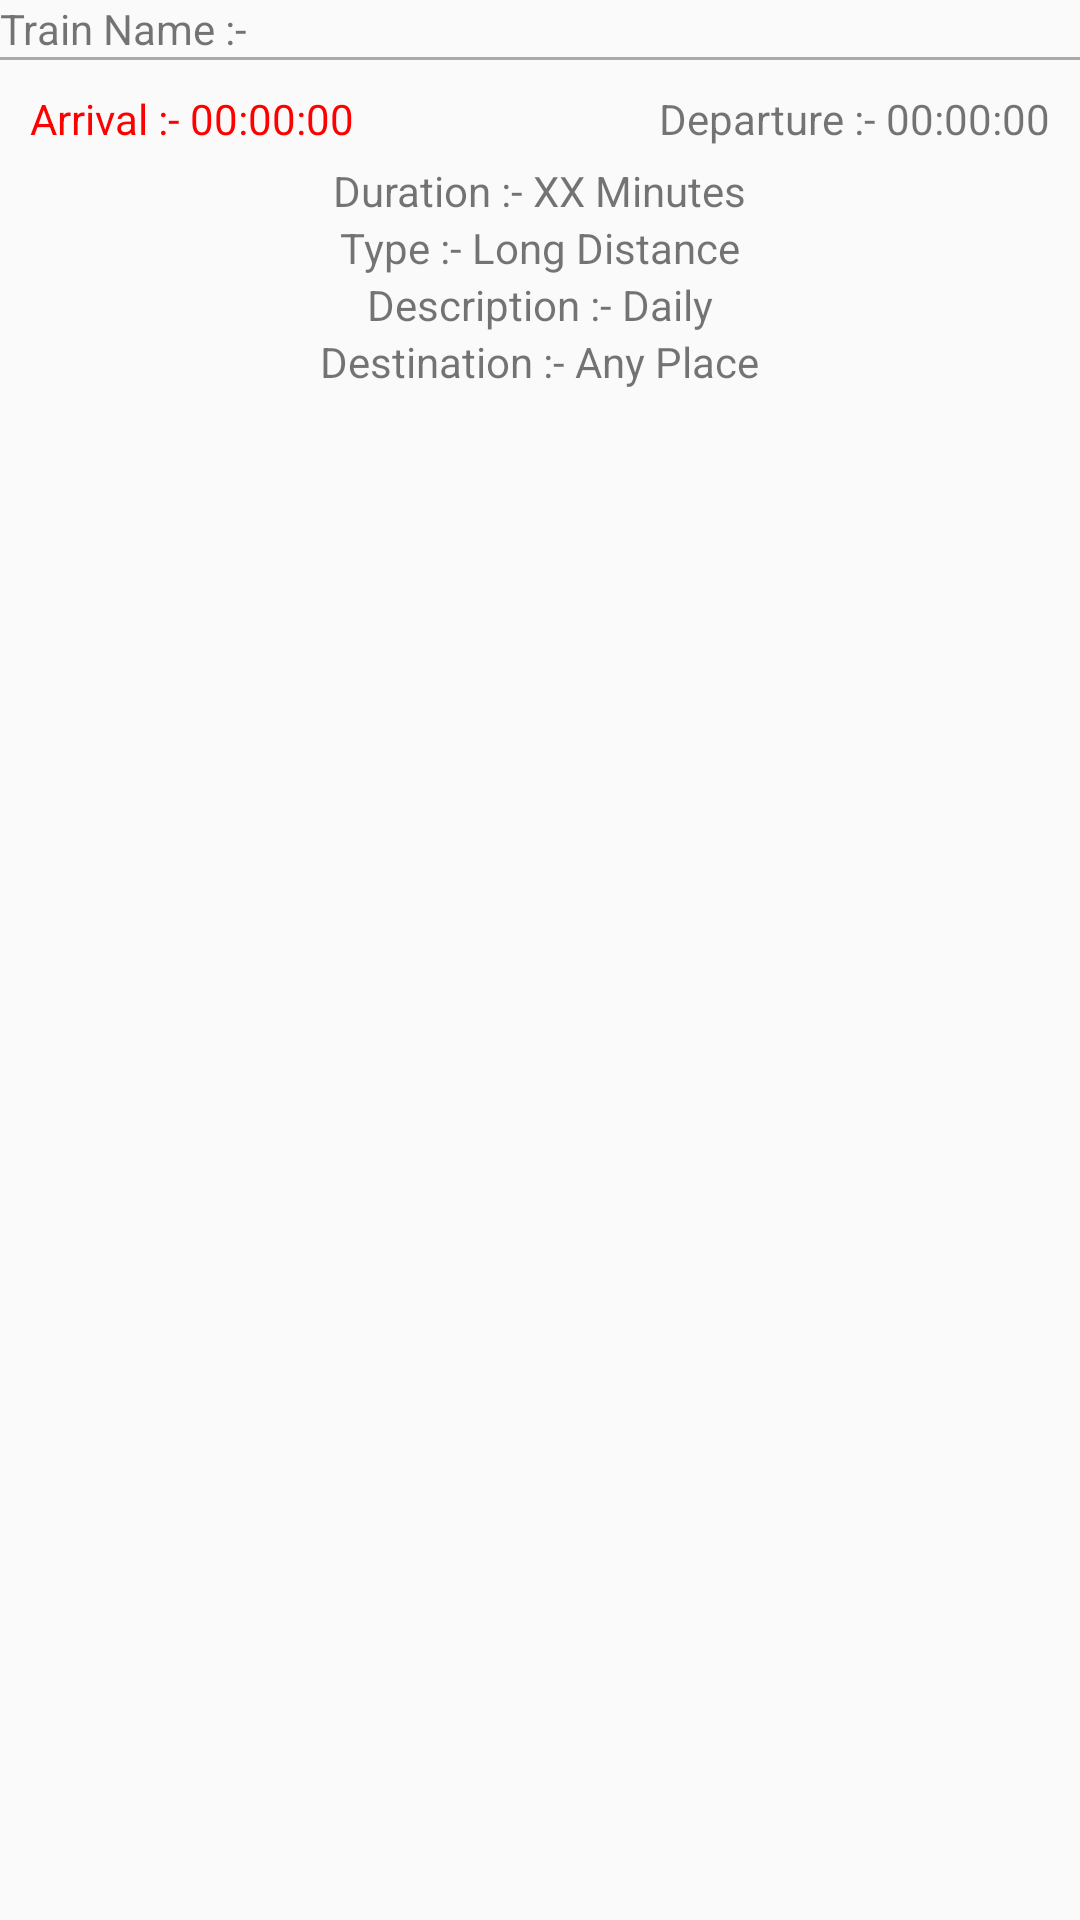

The Android layout XML behind this screen, and the referenced resources:
<!-- AndroidManifest.xml: application theme AppTheme -->
<!-- res/layout/adapter_train_schedule.xml -->
<?xml version="1.0" encoding="utf-8"?>
<RelativeLayout xmlns:android="http://schemas.android.com/apk/res/android"
    android:orientation="vertical" android:layout_width="match_parent"
    android:layout_height="match_parent">
    <TextView
        android:layout_width="wrap_content"
        android:text="Train Name :- "
        android:id="@+id/adapterTrainName"
        android:layout_height="wrap_content" />

    <View
        android:layout_width="match_parent"
        android:layout_height="1dp"
        android:layout_marginBottom="10dp"
        android:layout_below="@+id/adapterTrainName"
        android:id="@+id/adapterTrainArrivalView1"
        android:background="@android:color/darker_gray"/>

    <Space android:id="@+id/adapterTrainArrivalView2"
        android:layout_width="0dp"
        android:layout_below="@+id/adapterTrainArrivalView1"
        android:layout_height="0dp"
        android:layout_centerInParent="true"/>

    <TextView
        android:layout_width="wrap_content"
        android:text="Arrival :- 00:00:00"
        android:textColor="#ff0000"
        android:layout_below="@+id/adapterTrainArrivalView1"
        android:layout_alignLeft="@+id/adapterTrainArrivalView2"
        android:layout_alignParentLeft="true"
        android:paddingLeft="10dip"
        android:id="@+id/adapterTrainArrival"
        android:layout_height="wrap_content" />

    <TextView
        android:layout_width="wrap_content"
        android:text="Departure :- 00:00:00"
        android:layout_below="@+id/adapterTrainArrivalView1"
        android:layout_alignRight="@+id/adapterTrainArrivalView2"
        android:layout_alignParentRight="true"
        android:paddingRight="10dip"
        android:id="@+id/adapterTrainDeparture"
        android:layout_height="wrap_content" />

    <TextView
        android:layout_width="wrap_content"
        android:text="Duration :- XX Minutes"
        android:id="@+id/adapterTrainDuration"
        android:layout_below="@+id/adapterTrainDeparture"
        android:layout_centerHorizontal="true"
        android:layout_marginTop="5dip"
        android:layout_height="wrap_content" />

    <TextView
        android:layout_width="wrap_content"
        android:text="Type :- Long Distance"
        android:id="@+id/adapterTrainType"
        android:layout_below="@+id/adapterTrainDuration"
        android:layout_centerHorizontal="true"
        android:layout_height="wrap_content" />

    <TextView
        android:layout_width="wrap_content"
        android:text="Description :- Daily"
        android:id="@+id/adapterTrainDescription"
        android:layout_below="@+id/adapterTrainType"
        android:layout_centerHorizontal="true"
        android:layout_height="wrap_content" />

    <TextView
        android:layout_width="wrap_content"
        android:text="Destination :- Any Place"
        android:id="@+id/adapterTrainDestination"
        android:layout_below="@+id/adapterTrainDescription"
        android:layout_centerHorizontal="true"
        android:layout_height="wrap_content" />


</RelativeLayout>
<!-- resources referenced by this layout -->
<resources>
  <style name="AppTheme" parent="Theme.AppCompat.Light.DarkActionBar">
          
          <item name="colorPrimary">@color/colorPrimary</item>
          <item name="colorPrimaryDark">@color/colorPrimaryDark</item>
          <item name="colorAccent">@color/colorAccent</item>
      </style>
  <color name="colorPrimary">#3F51B5</color>
  <color name="colorPrimaryDark">#303F9F</color>
  <color name="colorAccent">#FF4081</color>
</resources>
